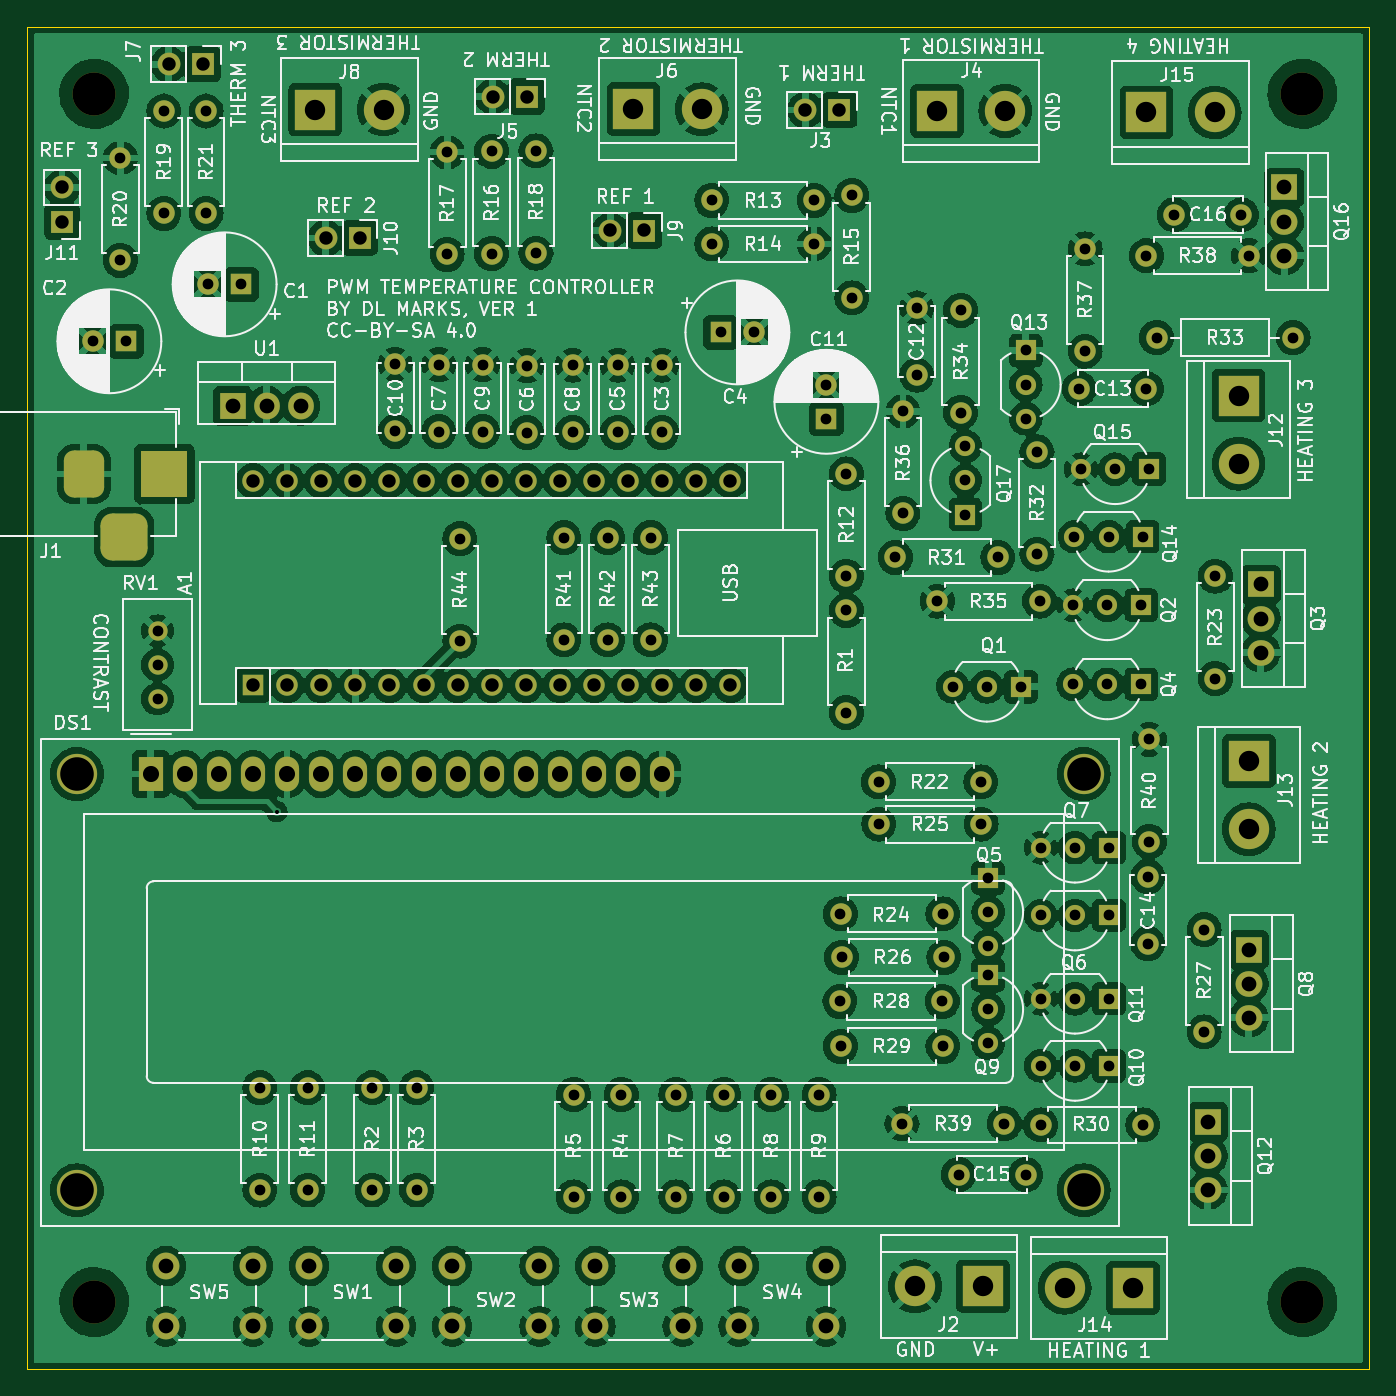
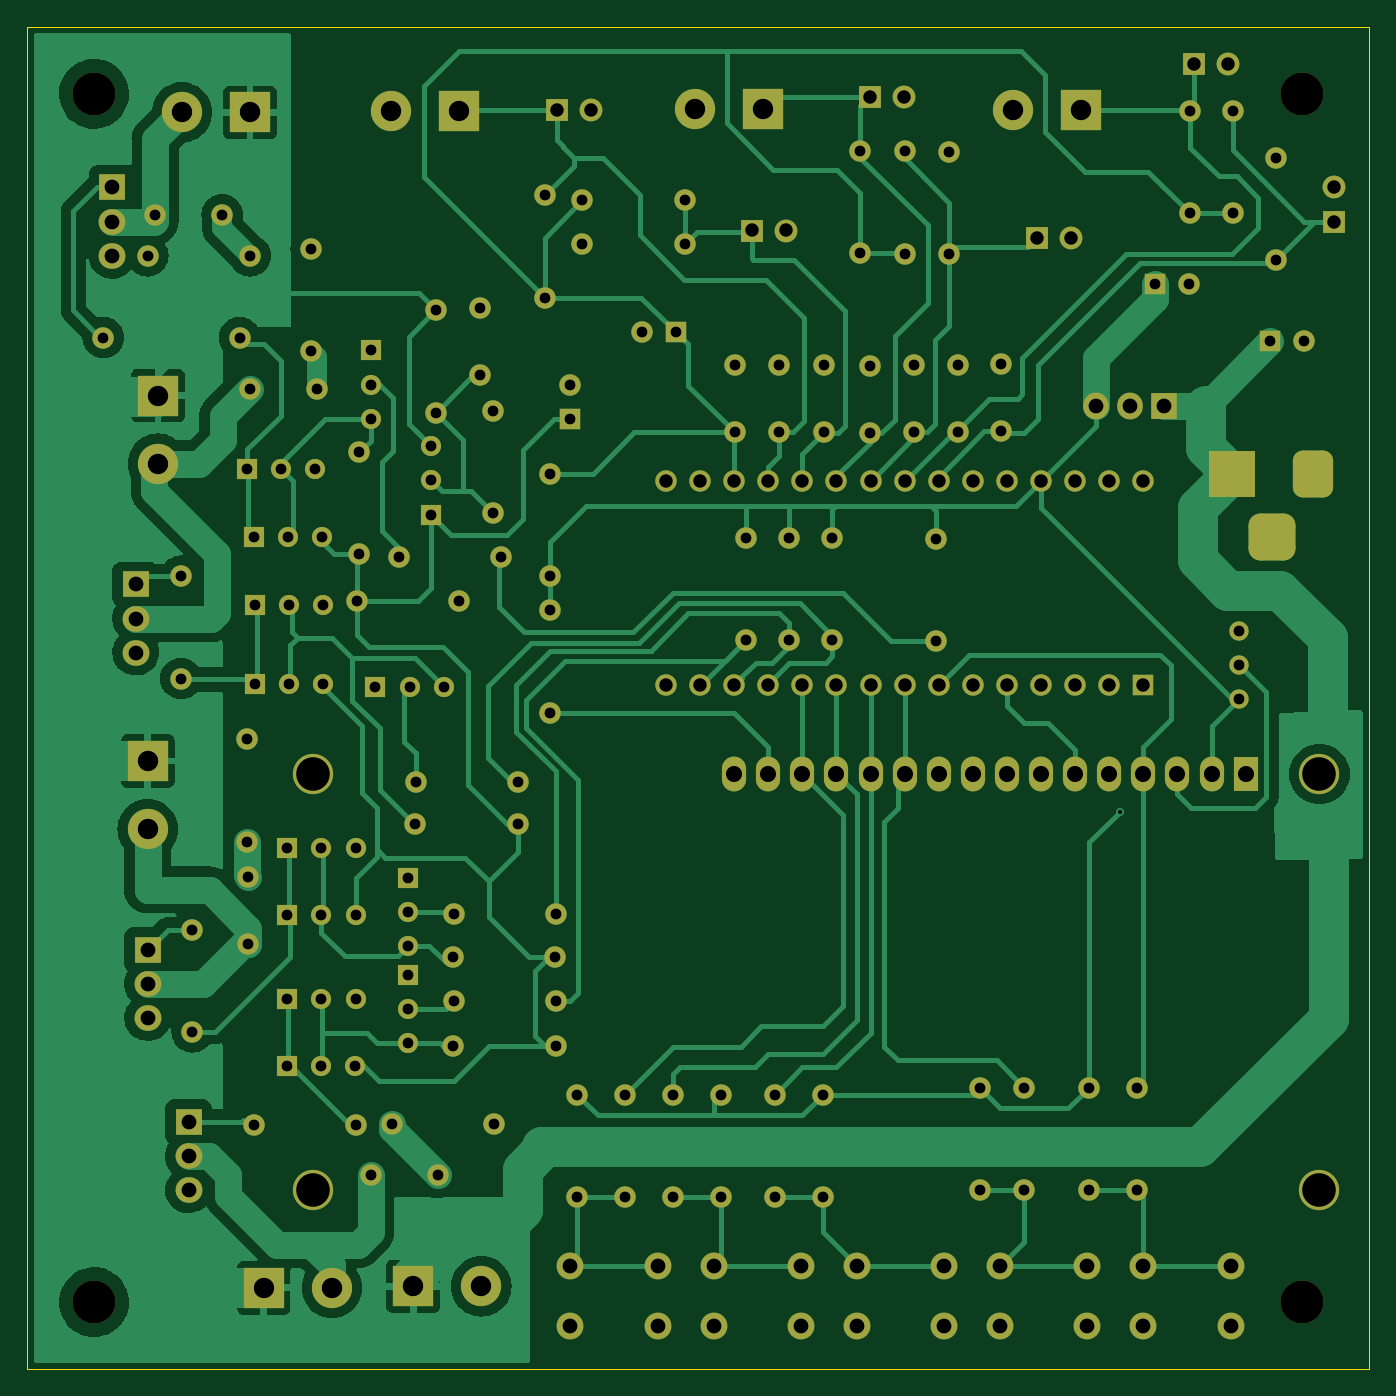
Circuit board: 11 layer files. Board 100.0 x 100.0 mm.
- bottom_copper: SilentTempController-B_Cu.gbr (110955 bytes)
- bottom_mask: SilentTempController-B_Mask.gbr (11640 bytes)
- paste: SilentTempController-B_Paste.gbr (491 bytes)
- bottom_silk: SilentTempController-B_Silkscreen.gbr (492 bytes)
- outline: SilentTempController-Edge_Cuts.gbr (648 bytes)
- top_copper: SilentTempController-F_Cu.gbr (473469 bytes)
- top_mask: SilentTempController-F_Mask.gbr (11640 bytes)
- paste: SilentTempController-F_Paste.gbr (491 bytes)
- top_silk: SilentTempController-F_Silkscreen.gbr (280469 bytes)
- drill: SilentTempController-NPTH.drl (429 bytes)
- drill: SilentTempController-PTH.drl (4607 bytes)

=== bottom_copper: SilentTempController-B_Cu.gbr (110955 bytes, source omitted) ===
=== bottom_mask: SilentTempController-B_Mask.gbr (11640 bytes, source omitted) ===
=== paste: SilentTempController-B_Paste.gbr ===
%TF.GenerationSoftware,KiCad,Pcbnew,7.0.11+dfsg-1build4*%
%TF.CreationDate,2025-08-31T19:45:24-05:00*%
%TF.ProjectId,SilentTempController,53696c65-6e74-4546-956d-70436f6e7472,rev?*%
%TF.SameCoordinates,Original*%
%TF.FileFunction,Paste,Bot*%
%TF.FilePolarity,Positive*%
%FSLAX46Y46*%
G04 Gerber Fmt 4.6, Leading zero omitted, Abs format (unit mm)*
G04 Created by KiCad (PCBNEW 7.0.11+dfsg-1build4) date 2025-08-31 19:45:24*
%MOMM*%
%LPD*%
G01*
G04 APERTURE LIST*
G04 APERTURE END LIST*
M02*

=== bottom_silk: SilentTempController-B_Silkscreen.gbr ===
%TF.GenerationSoftware,KiCad,Pcbnew,7.0.11+dfsg-1build4*%
%TF.CreationDate,2025-08-31T19:45:24-05:00*%
%TF.ProjectId,SilentTempController,53696c65-6e74-4546-956d-70436f6e7472,rev?*%
%TF.SameCoordinates,Original*%
%TF.FileFunction,Legend,Bot*%
%TF.FilePolarity,Positive*%
%FSLAX46Y46*%
G04 Gerber Fmt 4.6, Leading zero omitted, Abs format (unit mm)*
G04 Created by KiCad (PCBNEW 7.0.11+dfsg-1build4) date 2025-08-31 19:45:24*
%MOMM*%
%LPD*%
G01*
G04 APERTURE LIST*
G04 APERTURE END LIST*
M02*

=== outline: SilentTempController-Edge_Cuts.gbr ===
%TF.GenerationSoftware,KiCad,Pcbnew,7.0.11+dfsg-1build4*%
%TF.CreationDate,2025-08-31T19:45:24-05:00*%
%TF.ProjectId,SilentTempController,53696c65-6e74-4546-956d-70436f6e7472,rev?*%
%TF.SameCoordinates,Original*%
%TF.FileFunction,Profile,NP*%
%FSLAX46Y46*%
G04 Gerber Fmt 4.6, Leading zero omitted, Abs format (unit mm)*
G04 Created by KiCad (PCBNEW 7.0.11+dfsg-1build4) date 2025-08-31 19:45:24*
%MOMM*%
%LPD*%
G01*
G04 APERTURE LIST*
%TA.AperFunction,Profile*%
%ADD10C,0.050000*%
%TD*%
G04 APERTURE END LIST*
D10*
X100000000Y-50000000D02*
X200000000Y-50000000D01*
X200000000Y-150000000D01*
X100000000Y-150000000D01*
X100000000Y-50000000D01*
M02*

=== top_copper: SilentTempController-F_Cu.gbr (473469 bytes, source omitted) ===
=== top_mask: SilentTempController-F_Mask.gbr (11640 bytes, source omitted) ===
=== paste: SilentTempController-F_Paste.gbr ===
%TF.GenerationSoftware,KiCad,Pcbnew,7.0.11+dfsg-1build4*%
%TF.CreationDate,2025-08-31T19:45:24-05:00*%
%TF.ProjectId,SilentTempController,53696c65-6e74-4546-956d-70436f6e7472,rev?*%
%TF.SameCoordinates,Original*%
%TF.FileFunction,Paste,Top*%
%TF.FilePolarity,Positive*%
%FSLAX46Y46*%
G04 Gerber Fmt 4.6, Leading zero omitted, Abs format (unit mm)*
G04 Created by KiCad (PCBNEW 7.0.11+dfsg-1build4) date 2025-08-31 19:45:24*
%MOMM*%
%LPD*%
G01*
G04 APERTURE LIST*
G04 APERTURE END LIST*
M02*

=== top_silk: SilentTempController-F_Silkscreen.gbr (280469 bytes, source omitted) ===
=== drill: SilentTempController-NPTH.drl ===
M48
; DRILL file {KiCad 7.0.11+dfsg-1build4} date Sun 31 Aug 2025 07:45:22 PM CDT
; FORMAT={-:-/ absolute / inch / decimal}
; #@! TF.CreationDate,2025-08-31T19:45:22-05:00
; #@! TF.GenerationSoftware,Kicad,Pcbnew,7.0.11+dfsg-1build4
; #@! TF.FileFunction,NonPlated,1,2,NPTH
FMAT,2
INCH
; #@! TA.AperFunction,NonPlated,NPTH,ComponentDrill
T1C0.1260
%
G90
G05
T1
X4.1339Y-2.1654
X4.1339Y-5.7087
X7.6772Y-2.1654
X7.6772Y-5.7087
M30

=== drill: SilentTempController-PTH.drl ===
M48
; DRILL file {KiCad 7.0.11+dfsg-1build4} date Sun 31 Aug 2025 07:45:22 PM CDT
; FORMAT={-:-/ absolute / inch / decimal}
; #@! TF.CreationDate,2025-08-31T19:45:22-05:00
; #@! TF.GenerationSoftware,Kicad,Pcbnew,7.0.11+dfsg-1build4
; #@! TF.FileFunction,Plated,1,2,PTH
FMAT,2
INCH
; #@! TA.AperFunction,Plated,PTH,ViaDrill
T1C0.0118
; #@! TA.AperFunction,Plated,PTH,ComponentDrill
T2C0.0315
; #@! TA.AperFunction,Plated,PTH,ComponentDrill
T3C0.0394
; #@! TA.AperFunction,Plated,PTH,ComponentDrill
T4C0.0433
; #@! TA.AperFunction,Plated,PTH,ComponentDrill
T5C0.0472
; #@! TA.AperFunction,Plated,PTH,ComponentDrill
T6C0.0598
; #@! TA.AperFunction,Plated,PTH,ComponentDrill
T7C0.0984
%
G90
G05
T1
X4.67Y-4.27
T2
X4.1296Y-2.891
X4.211Y-2.3535
X4.211Y-2.6535
X4.228Y-2.891
X4.32Y-3.74
X4.32Y-3.84
X4.32Y-3.94
X4.3386Y-2.2157
X4.3386Y-2.5157
X4.4622Y-2.2157
X4.4622Y-2.5157
X4.4676Y-2.724
X4.566Y-2.724
X4.62Y-5.08
X4.62Y-5.38
X4.76Y-5.08
X4.76Y-5.38
X4.95Y-5.08
X4.95Y-5.38
X5.017Y-2.9581
X5.017Y-3.155
X5.08Y-5.08
X5.08Y-5.38
X5.145Y-2.9591
X5.145Y-3.156
X5.1693Y-2.3362
X5.1693Y-2.6362
X5.2067Y-3.4701
X5.2067Y-3.7701
X5.273Y-2.9591
X5.273Y-3.156
X5.2996Y-2.3339
X5.2996Y-2.6339
X5.403Y-2.9621
X5.403Y-3.159
X5.4299Y-2.3327
X5.4299Y-2.6327
X5.5118Y-3.4665
X5.5118Y-3.7665
X5.537Y-2.9611
X5.537Y-3.158
X5.54Y-5.1
X5.54Y-5.4
X5.6398Y-3.4665
X5.6398Y-3.7665
X5.669Y-2.9611
X5.669Y-3.158
X5.68Y-5.1
X5.68Y-5.4
X5.7657Y-3.4665
X5.7657Y-3.7665
X5.799Y-2.9611
X5.799Y-3.158
X5.84Y-5.1
X5.84Y-5.4
X5.9453Y-2.478
X5.9453Y-2.6055
X5.9713Y-2.865
X5.98Y-5.1
X5.98Y-5.4
X6.0697Y-2.865
X6.12Y-5.1
X6.12Y-5.4
X6.2453Y-2.478
X6.2453Y-2.6055
X6.26Y-5.1
X6.26Y-5.4
X6.2815Y-3.0193
X6.2815Y-3.1177
X6.3213Y-4.8268
X6.3228Y-4.5701
X6.3232Y-4.9587
X6.326Y-4.6976
X6.34Y-3.28
X6.34Y-3.58
X6.34Y-3.68
X6.34Y-3.98
X6.3559Y-2.4634
X6.3559Y-2.7634
X6.4343Y-4.1831
X6.435Y-4.3071
X6.484Y-3.525
X6.5031Y-5.185
X6.506Y-3.096
X6.506Y-3.396
X6.5465Y-2.7933
X6.5465Y-2.9902
X6.607Y-3.653
X6.6213Y-4.8268
X6.6228Y-4.5701
X6.6232Y-4.9587
X6.626Y-4.6976
X6.652Y-3.904
X6.6693Y-5.3346
X6.675Y-2.8
X6.675Y-3.1
X6.689Y-3.199
X6.689Y-3.299
X6.689Y-3.399
X6.7343Y-4.1831
X6.735Y-4.3071
X6.752Y-3.904
X6.7559Y-4.4646
X6.7559Y-4.5646
X6.7559Y-4.6646
X6.7559Y-4.75
X6.7559Y-4.85
X6.7559Y-4.95
X6.784Y-3.525
X6.8031Y-5.185
X6.852Y-3.904
X6.866Y-2.918
X6.866Y-3.018
X6.866Y-3.118
X6.8661Y-5.3346
X6.899Y-3.215
X6.899Y-3.515
X6.907Y-3.653
X6.9094Y-5.189
X6.9102Y-4.376
X6.9102Y-4.5748
X6.9102Y-4.8189
X6.9106Y-5.0157
X7.005Y-3.665
X7.005Y-3.897
X7.009Y-3.464
X7.0102Y-4.376
X7.0102Y-4.5748
X7.0102Y-4.8189
X7.0106Y-5.0157
X7.0231Y-3.03
X7.028Y-3.266
X7.04Y-2.62
X7.04Y-2.92
X7.105Y-3.665
X7.105Y-3.897
X7.109Y-3.464
X7.1102Y-4.376
X7.1102Y-4.5748
X7.1102Y-4.8189
X7.1106Y-5.0157
X7.128Y-3.266
X7.205Y-3.665
X7.205Y-3.897
X7.209Y-3.464
X7.2094Y-5.189
X7.22Y-2.64
X7.22Y-3.03
X7.2244Y-4.4606
X7.2244Y-4.6575
X7.228Y-3.266
X7.2283Y-4.0583
X7.2283Y-4.3583
X7.25Y-2.88
X7.3016Y-2.52
X7.3894Y-4.6161
X7.3894Y-4.9161
X7.422Y-3.58
X7.422Y-3.88
X7.4984Y-2.52
X7.52Y-2.64
X7.65Y-2.88
T3
X4.04Y-2.44
X4.04Y-2.54
X4.3524Y-2.0787
X4.4524Y-2.0787
X4.6Y-3.3
X4.6Y-3.9
X4.7Y-3.3
X4.7Y-3.9
X4.8Y-3.3
X4.8Y-3.9
X4.8126Y-2.5882
X4.9Y-3.3
X4.9Y-3.9
X4.9126Y-2.5882
X5.0Y-3.3
X5.0Y-3.9
X5.1Y-3.3
X5.1Y-3.9
X5.2Y-3.3
X5.2Y-3.9
X5.3Y-3.3
X5.3Y-3.9
X5.3028Y-2.1732
X5.4Y-3.3
X5.4Y-3.9
X5.4028Y-2.1732
X5.5Y-3.3
X5.5Y-3.9
X5.6Y-3.3
X5.6Y-3.9
X5.6476Y-2.5661
X5.7Y-3.3
X5.7Y-3.9
X5.7476Y-2.5661
X5.8Y-3.3
X5.8Y-3.9
X5.9Y-3.3
X5.9Y-3.9
X6.0Y-3.3
X6.0Y-3.9
X6.2195Y-2.213
X6.3195Y-2.213
T4
X4.3441Y-5.6028
X4.3441Y-5.78
X4.54Y-3.08
X4.6Y-5.6028
X4.6Y-5.78
X4.64Y-3.08
X4.74Y-3.08
X4.7641Y-5.6028
X4.7641Y-5.78
X5.02Y-5.6028
X5.02Y-5.78
X5.1841Y-5.6028
X5.1841Y-5.78
X5.44Y-5.6028
X5.44Y-5.78
X5.6041Y-5.6028
X5.6041Y-5.78
X5.86Y-5.6028
X5.86Y-5.78
X6.0241Y-5.6028
X6.0241Y-5.78
X6.28Y-5.6028
X6.28Y-5.78
X7.4Y-5.18
X7.4Y-5.28
X7.4Y-5.38
X7.52Y-4.675
X7.52Y-4.775
X7.52Y-4.875
X7.555Y-3.604
X7.555Y-3.704
X7.555Y-3.804
X7.624Y-2.44
X7.624Y-2.54
X7.624Y-2.64
T5
X4.3Y-4.16
X4.4Y-4.16
X4.5Y-4.16
X4.6Y-4.16
X4.7Y-4.16
X4.8Y-4.16
X4.9Y-4.16
X5.0Y-4.16
X5.1Y-4.16
X5.2Y-4.16
X5.3Y-4.16
X5.4Y-4.16
X5.5Y-4.16
X5.6Y-4.16
X5.7Y-4.16
X5.8Y-4.16
T6
X4.7827Y-2.2114
X4.9827Y-2.2114
X5.7157Y-2.2102
X5.9157Y-2.2102
X6.5413Y-5.6626
X6.6059Y-2.2154
X6.7413Y-5.6626
X6.8059Y-2.2154
X6.98Y-5.6665
X7.18Y-5.6665
X7.22Y-2.22
X7.42Y-2.22
X7.49Y-3.05
X7.49Y-3.25
X7.52Y-4.122
X7.52Y-4.322
T7
X4.0835Y-4.16
X4.0835Y-5.3805
X7.0362Y-5.3805
X7.0362Y-4.16
T3
G00X4.1038Y-3.2406
M15
G01X4.1038Y-3.3194
M16
G05
G00X4.1825Y-3.465
M15
G01X4.2613Y-3.465
M16
G05
G00X4.34Y-3.2406
M15
G01X4.34Y-3.3194
M16
G05
M30
